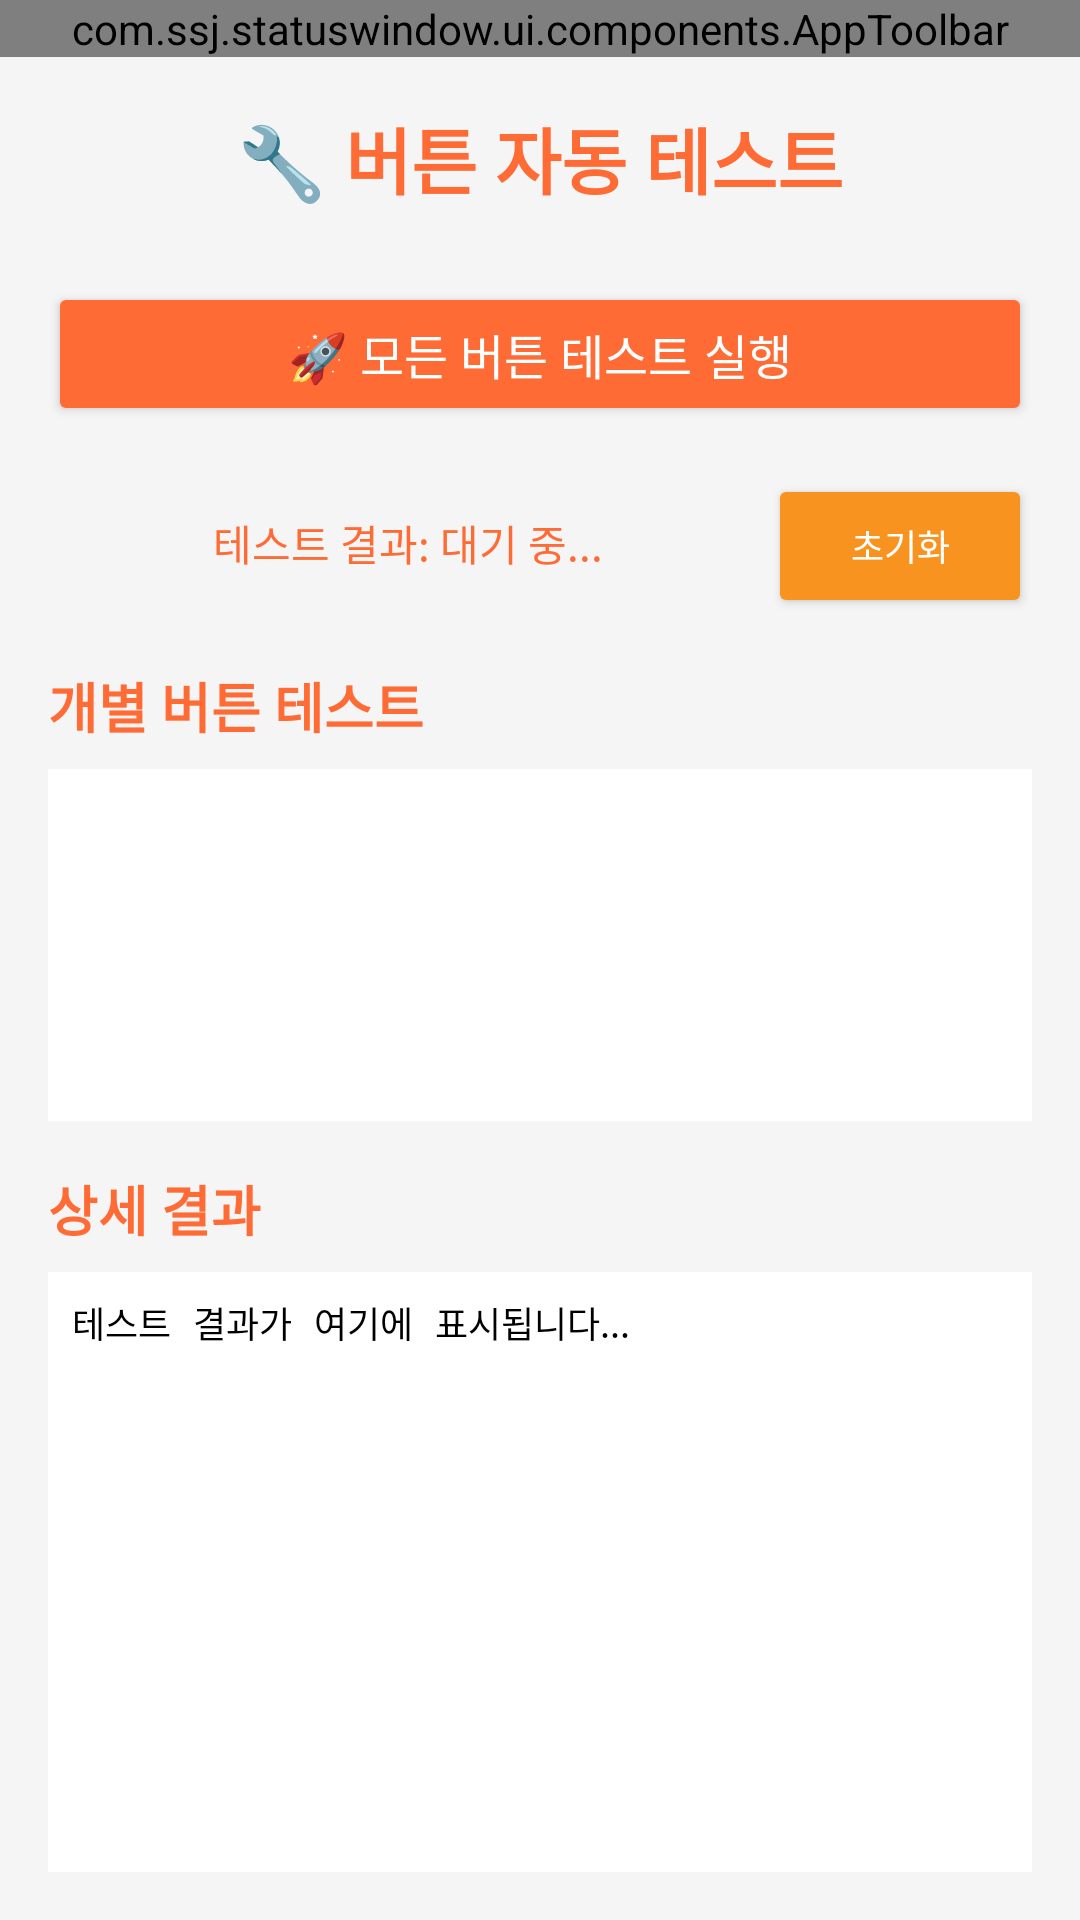

Produce the Android XML layout that renders to this screen, including the resource entries it uses.
<!-- AndroidManifest.xml: application theme Theme.StatusWindow -->
<!-- res/layout/activity_button_test.xml -->
<?xml version="1.0" encoding="utf-8"?>
<androidx.drawerlayout.widget.DrawerLayout xmlns:android="http://schemas.android.com/apk/res/android"
    xmlns:app="http://schemas.android.com/apk/res-auto"
    android:id="@+id/drawerLayout"
    android:layout_width="match_parent"
    android:layout_height="match_parent">

    
    <LinearLayout
        android:layout_width="match_parent"
        android:layout_height="match_parent"
        android:orientation="vertical">

        
        <com.ssj.statuswindow.ui.components.AppToolbar
            android:id="@+id/appToolbar"
            android:layout_width="match_parent"
            android:layout_height="wrap_content" />

        <LinearLayout
            android:layout_width="match_parent"
            android:layout_height="match_parent"
            android:orientation="vertical"
            android:padding="16dp"
            android:background="@color/light_gray">

    
    <TextView
        android:layout_width="match_parent"
        android:layout_height="wrap_content"
        android:text="🔧 버튼 자동 테스트"
        android:textSize="24sp"
        android:textStyle="bold"
        android:textColor="@color/primary_color"
        android:gravity="center"
        android:layout_marginBottom="24dp" />

    
    <Button
        android:id="@+id/btnRunAllTests"
        android:layout_width="match_parent"
        android:layout_height="wrap_content"
        android:text="🚀 모든 버튼 테스트 실행"
        android:textSize="16sp"
        android:backgroundTint="@color/primary_color"
        android:textColor="@android:color/white"
        android:layout_marginBottom="16dp" />

    
    <LinearLayout
        android:layout_width="match_parent"
        android:layout_height="wrap_content"
        android:orientation="horizontal"
        android:layout_marginBottom="16dp">

        <TextView
            android:id="@+id/tvTestSummary"
            android:layout_width="0dp"
            android:layout_height="wrap_content"
            android:layout_weight="1"
            android:text="테스트 결과: 대기 중..."
            android:textSize="14sp"
            android:textColor="@color/primary_color"
            android:gravity="center" />

        <Button
            android:id="@+id/btnClearResults"
            android:layout_width="wrap_content"
            android:layout_height="wrap_content"
            android:text="초기화"
            android:textSize="12sp"
            android:backgroundTint="@color/secondary_color"
            android:textColor="@android:color/white" />

    </LinearLayout>

    
    <TextView
        android:layout_width="match_parent"
        android:layout_height="wrap_content"
        android:text="개별 버튼 테스트"
        android:textSize="18sp"
        android:textStyle="bold"
        android:textColor="@color/primary_color"
        android:layout_marginBottom="8dp" />

    
    <ScrollView
        android:layout_width="match_parent"
        android:layout_height="0dp"
        android:layout_weight="1"
        android:background="@android:color/white"
        android:padding="8dp">

        <LinearLayout
            android:id="@+id/layoutButtonList"
            android:layout_width="match_parent"
            android:layout_height="wrap_content"
            android:orientation="vertical" />

    </ScrollView>

    
    <TextView
        android:layout_width="match_parent"
        android:layout_height="wrap_content"
        android:text="상세 결과"
        android:textSize="18sp"
        android:textStyle="bold"
        android:textColor="@color/primary_color"
        android:layout_marginTop="16dp"
        android:layout_marginBottom="8dp" />

    <ScrollView
        android:layout_width="match_parent"
        android:layout_height="200dp"
        android:background="@android:color/white"
        android:padding="8dp">

        <TextView
            android:id="@+id/tvDetailedResults"
            android:layout_width="match_parent"
            android:layout_height="wrap_content"
            android:text="테스트 결과가 여기에 표시됩니다..."
            android:textSize="12sp"
            android:textColor="@android:color/black"
            android:fontFamily="monospace" />

    </ScrollView>

        </LinearLayout>

    </LinearLayout>

    
    <com.google.android.material.navigation.NavigationView
        android:id="@+id/navigationView"
        android:layout_width="280dp"
        android:layout_height="match_parent"
        android:layout_gravity="start"
        android:background="@android:color/white"
        app:headerLayout="@layout/nav_header"
        app:menu="@menu/nav_menu" />

</androidx.drawerlayout.widget.DrawerLayout>
<!-- res/layout/nav_header.xml (included above) -->
<?xml version="1.0" encoding="utf-8"?>
<LinearLayout xmlns:android="http://schemas.android.com/apk/res/android"
    xmlns:app="http://schemas.android.com/apk/res-auto"
    android:layout_width="match_parent"
    android:layout_height="200dp"
    android:orientation="vertical"
    android:background="@drawable/nav_header_background"
    android:padding="20dp"
    android:gravity="bottom">

    
    <LinearLayout
        android:layout_width="match_parent"
        android:layout_height="wrap_content"
        android:orientation="horizontal"
        android:gravity="center_vertical"
        android:layout_marginBottom="16dp">

        <ImageView
            android:layout_width="48dp"
            android:layout_height="48dp"
            android:src="@drawable/ic_launcher_foreground"
            android:layout_marginEnd="12dp"
            android:background="@drawable/nav_icon_background"
            android:padding="8dp" />

        <LinearLayout
            android:layout_width="0dp"
            android:layout_height="wrap_content"
            android:layout_weight="1"
            android:orientation="vertical">

            <TextView
                android:layout_width="wrap_content"
                android:layout_height="wrap_content"
                android:text="StatusWindow"
                android:textSize="20sp"
                android:textStyle="bold"
                android:textColor="@android:color/white"
                android:layout_marginBottom="2dp" />

            <TextView
                android:layout_width="wrap_content"
                android:layout_height="wrap_content"
                android:text="💰 개인 자산 관리"
                android:textSize="14sp"
                android:textColor="@android:color/white"
                android:alpha="0.9" />

        </LinearLayout>

    </LinearLayout>

    
    <LinearLayout
        android:layout_width="match_parent"
        android:layout_height="wrap_content"
        android:orientation="horizontal"
        android:gravity="center_vertical"
        android:background="@drawable/nav_user_background"
        android:padding="12dp">

        <TextView
            android:layout_width="0dp"
            android:layout_height="wrap_content"
            android:layout_weight="1"
            android:text="👤 사용자"
            android:textSize="14sp"
            android:textColor="@android:color/white"
            android:alpha="0.8" />

        <TextView
            android:layout_width="wrap_content"
            android:layout_height="wrap_content"
            android:text="v1.0.0"
            android:textSize="12sp"
            android:textColor="@android:color/white"
            android:alpha="0.6" />

    </LinearLayout>

</LinearLayout>
<!-- resources referenced by this layout -->
<resources>
  <color name="light_gray">#F5F5F5</color>
  <color name="primary_color">#FF6B35</color>
  <color name="secondary_color">#F7931E</color>
  <!-- drawable ic_launcher_foreground: png bitmap (drawable, 28866 bytes) -->
  <!-- drawable nav_header_background (drawable) -->
  <?xml version="1.0" encoding="utf-8"?>
  <shape xmlns:android="http://schemas.android.com/apk/res/android"
      android:shape="rectangle">
      
      
      <gradient
          android:startColor="@color/primary"
          android:endColor="@color/primary_dark"
          android:angle="135" />
      
      
      <corners
          android:bottomLeftRadius="0dp"
          android:bottomRightRadius="0dp"
          android:topLeftRadius="0dp"
          android:topRightRadius="0dp" />
      
  </shape>
  <!-- drawable nav_icon_background (drawable) -->
  <?xml version="1.0" encoding="utf-8"?>
  <shape xmlns:android="http://schemas.android.com/apk/res/android"
      android:shape="oval">
      
      
      <solid android:color="#20FFFFFF" />
      
      
      <stroke
          android:width="1dp"
          android:color="#40FFFFFF" />
      
  </shape>
  <!-- drawable nav_user_background (drawable) -->
  <?xml version="1.0" encoding="utf-8"?>
  <shape xmlns:android="http://schemas.android.com/apk/res/android"
      android:shape="rectangle">
      
      
      <solid android:color="#15FFFFFF" />
      
      
      <corners android:radius="8dp" />
      
  </shape>
  <style name="Theme.StatusWindow" parent="Theme.Material3.DayNight.NoActionBar">
          
          
      </style>
  <color name="primary">#5A67F7</color>
  <color name="primary_dark">#4C56D9</color>
</resources>
